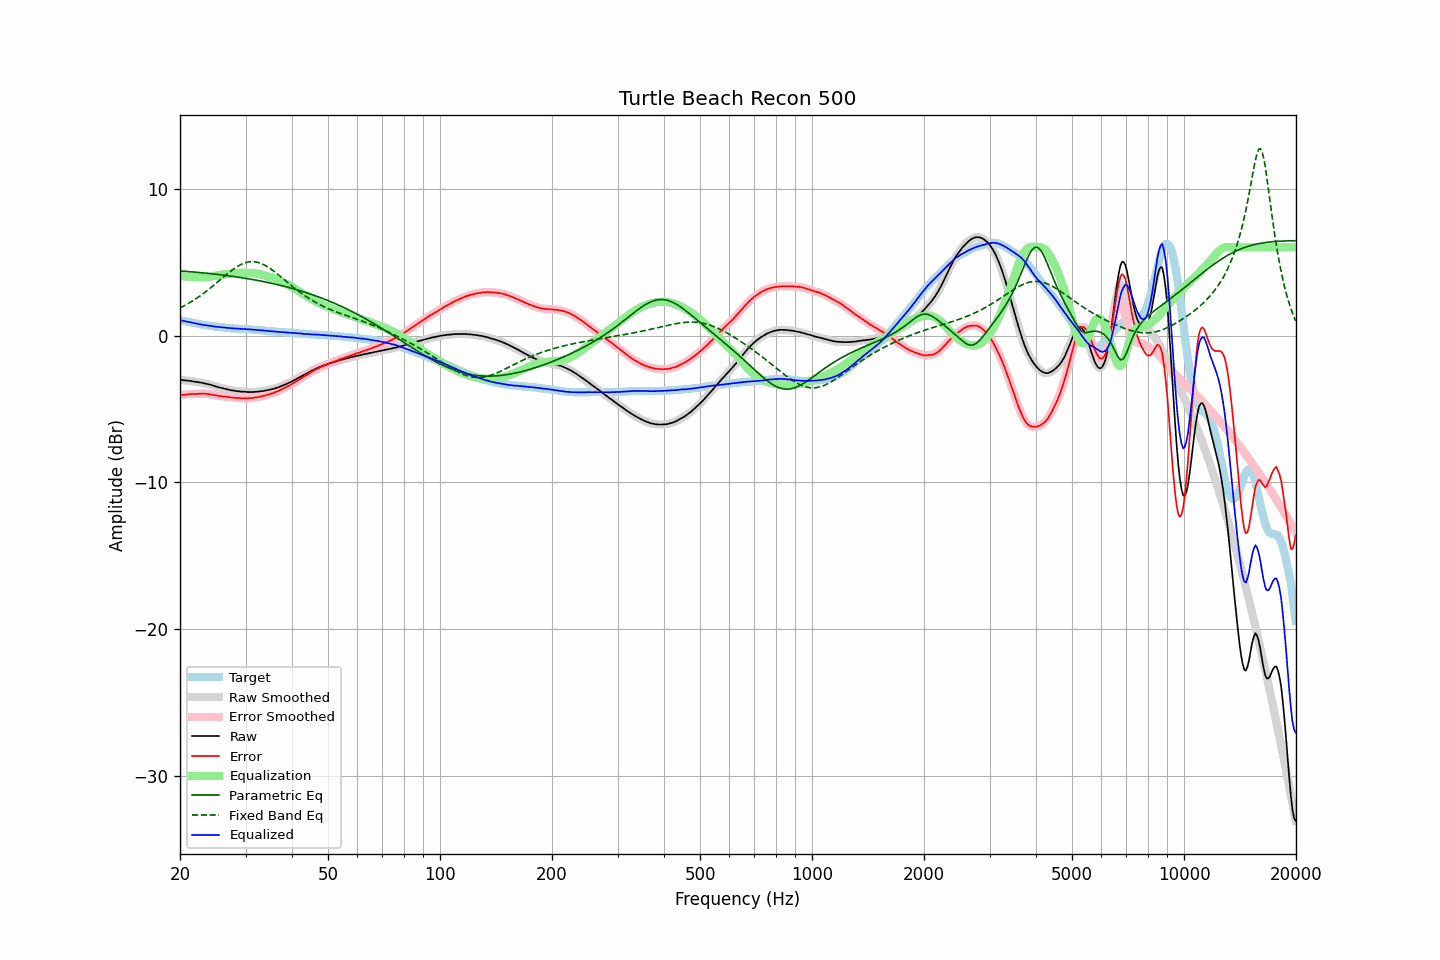

The data file committed next to this chart (first rows):
frequency, raw, error, smoothed, error_smoothed, equalization, parametric_eq, fixed_band_eq, equalized_raw, equalized_smoothed, target
20.00, -3.01, -4.06, -3.01, -4.06, 4.06, 4.40, 1.87, 1.05, 1.05, 1.05
20.20, -3.02, -4.05, -3.03, -4.05, 4.05, 4.39, 1.93, 1.02, 1.02, 1.03
20.40, -3.04, -4.04, -3.04, -4.04, 4.04, 4.38, 1.99, 0.99, 1.00, 1.00
20.61, -3.05, -4.03, -3.05, -4.03, 4.03, 4.37, 2.05, 0.97, 0.97, 0.98
20.81, -3.06, -4.02, -3.07, -4.02, 4.02, 4.37, 2.11, 0.95, 0.95, 0.95
21.02, -3.08, -4.01, -3.08, -4.00, 4.01, 4.36, 2.17, 0.92, 0.93, 0.92
21.23, -3.08, -3.99, -3.09, -3.99, 4.00, 4.35, 2.23, 0.92, 0.91, 0.90
21.44, -3.10, -3.99, -3.11, -3.99, 3.99, 4.34, 2.30, 0.89, 0.89, 0.88
21.66, -3.12, -3.99, -3.12, -3.98, 3.98, 4.33, 2.37, 0.86, 0.86, 0.86
21.87, -3.14, -3.99, -3.14, -3.98, 3.98, 4.32, 2.44, 0.83, 0.84, 0.84
22.09, -3.15, -3.98, -3.16, -3.98, 3.97, 4.31, 2.51, 0.82, 0.81, 0.82
22.31, -3.17, -3.98, -3.17, -3.97, 3.97, 4.30, 2.58, 0.79, 0.80, 0.80
22.54, -3.19, -3.97, -3.19, -3.97, 3.97, 4.29, 2.66, 0.77, 0.78, 0.77
22.76, -3.20, -3.96, -3.21, -3.96, 3.96, 4.28, 2.74, 0.76, 0.75, 0.75
22.99, -3.23, -3.96, -3.23, -3.96, 3.96, 4.27, 2.82, 0.73, 0.73, 0.73
23.22, -3.25, -3.96, -3.25, -3.97, 3.97, 4.26, 2.90, 0.71, 0.71, 0.71
23.45, -3.27, -3.97, -3.28, -3.97, 3.97, 4.25, 2.98, 0.70, 0.70, 0.70
23.69, -3.30, -3.98, -3.30, -3.98, 3.98, 4.23, 3.07, 0.68, 0.68, 0.68
23.92, -3.32, -3.99, -3.33, -3.99, 4.00, 4.22, 3.15, 0.67, 0.67, 0.67
24.16, -3.35, -4.00, -3.36, -4.01, 4.01, 4.21, 3.24, 0.66, 0.66, 0.65
24.40, -3.39, -4.03, -3.39, -4.03, 4.03, 4.20, 3.33, 0.64, 0.64, 0.64
24.65, -3.42, -4.05, -3.43, -4.05, 4.05, 4.19, 3.42, 0.63, 0.62, 0.63
24.89, -3.46, -4.07, -3.46, -4.07, 4.07, 4.18, 3.51, 0.60, 0.61, 0.61
25.14, -3.49, -4.09, -3.49, -4.09, 4.09, 4.16, 3.61, 0.59, 0.59, 0.60
25.39, -3.52, -4.11, -3.52, -4.11, 4.11, 4.15, 3.70, 0.58, 0.58, 0.59
25.65, -3.55, -4.13, -3.55, -4.13, 4.12, 4.14, 3.79, 0.57, 0.57, 0.57
25.91, -3.57, -4.14, -3.58, -4.14, 4.14, 4.12, 3.89, 0.57, 0.56, 0.56
26.16, -3.60, -4.16, -3.60, -4.15, 4.15, 4.11, 3.98, 0.55, 0.55, 0.55
26.43, -3.63, -4.17, -3.63, -4.17, 4.17, 4.10, 4.07, 0.54, 0.54, 0.53
26.69, -3.65, -4.18, -3.66, -4.18, 4.18, 4.08, 4.16, 0.53, 0.53, 0.52
26.96, -3.68, -4.19, -3.68, -4.19, 4.19, 4.07, 4.25, 0.51, 0.51, 0.51
27.23, -3.70, -4.20, -3.71, -4.21, 4.21, 4.05, 4.34, 0.50, 0.50, 0.50
27.50, -3.73, -4.22, -3.73, -4.22, 4.22, 4.04, 4.42, 0.49, 0.49, 0.49
27.77, -3.74, -4.23, -3.75, -4.23, 4.23, 4.02, 4.50, 0.49, 0.48, 0.49
28.05, -3.76, -4.24, -3.77, -4.24, 4.24, 4.01, 4.58, 0.48, 0.48, 0.48
28.33, -3.78, -4.25, -3.78, -4.25, 4.25, 3.99, 4.65, 0.47, 0.47, 0.47
28.62, -3.79, -4.26, -3.80, -4.26, 4.26, 3.97, 4.72, 0.46, 0.46, 0.47
28.90, -3.80, -4.26, -3.81, -4.26, 4.26, 3.96, 4.78, 0.46, 0.46, 0.45
29.19, -3.82, -4.28, -3.82, -4.27, 4.27, 3.94, 4.84, 0.45, 0.45, 0.45
29.48, -3.82, -4.27, -3.83, -4.27, 4.27, 3.92, 4.89, 0.45, 0.45, 0.44
29.78, -3.83, -4.27, -3.83, -4.27, 4.27, 3.91, 4.93, 0.44, 0.44, 0.44
30.08, -3.83, -4.26, -3.84, -4.27, 4.27, 3.89, 4.97, 0.44, 0.43, 0.43
30.38, -3.85, -4.28, -3.85, -4.27, 4.27, 3.87, 5.00, 0.42, 0.42, 0.43
30.68, -3.85, -4.27, -3.85, -4.27, 4.27, 3.85, 5.02, 0.41, 0.42, 0.42
30.99, -3.84, -4.25, -3.85, -4.26, 4.26, 3.83, 5.03, 0.42, 0.41, 0.41
31.30, -3.85, -4.26, -3.85, -4.25, 4.25, 3.81, 5.03, 0.40, 0.40, 0.40
31.61, -3.84, -4.24, -3.84, -4.24, 4.24, 3.79, 5.03, 0.39, 0.39, 0.39
31.93, -3.83, -4.22, -3.84, -4.22, 4.22, 3.77, 5.01, 0.39, 0.38, 0.38
32.24, -3.83, -4.21, -3.83, -4.21, 4.20, 3.75, 4.99, 0.37, 0.38, 0.38
32.57, -3.81, -4.18, -3.82, -4.18, 4.18, 3.73, 4.96, 0.37, 0.37, 0.37
32.89, -3.80, -4.16, -3.80, -4.16, 4.16, 3.71, 4.93, 0.36, 0.36, 0.36
33.22, -3.78, -4.13, -3.79, -4.13, 4.13, 3.69, 4.88, 0.35, 0.35, 0.35
33.55, -3.77, -4.11, -3.77, -4.10, 4.11, 3.67, 4.83, 0.33, 0.34, 0.33
33.89, -3.75, -4.08, -3.75, -4.08, 4.08, 3.65, 4.77, 0.32, 0.32, 0.32
34.23, -3.73, -4.04, -3.73, -4.05, 4.05, 3.62, 4.71, 0.31, 0.31, 0.31
34.57, -3.71, -4.02, -3.71, -4.02, 4.02, 3.60, 4.64, 0.30, 0.31, 0.31
34.92, -3.68, -3.98, -3.69, -3.98, 3.98, 3.58, 4.57, 0.30, 0.30, 0.30
35.27, -3.66, -3.95, -3.66, -3.95, 3.95, 3.55, 4.49, 0.28, 0.29, 0.28
35.62, -3.63, -3.92, -3.63, -3.91, 3.91, 3.53, 4.41, 0.28, 0.28, 0.28
35.97, -3.60, -3.87, -3.60, -3.87, 3.87, 3.50, 4.33, 0.27, 0.27, 0.27
... 635 more rows
